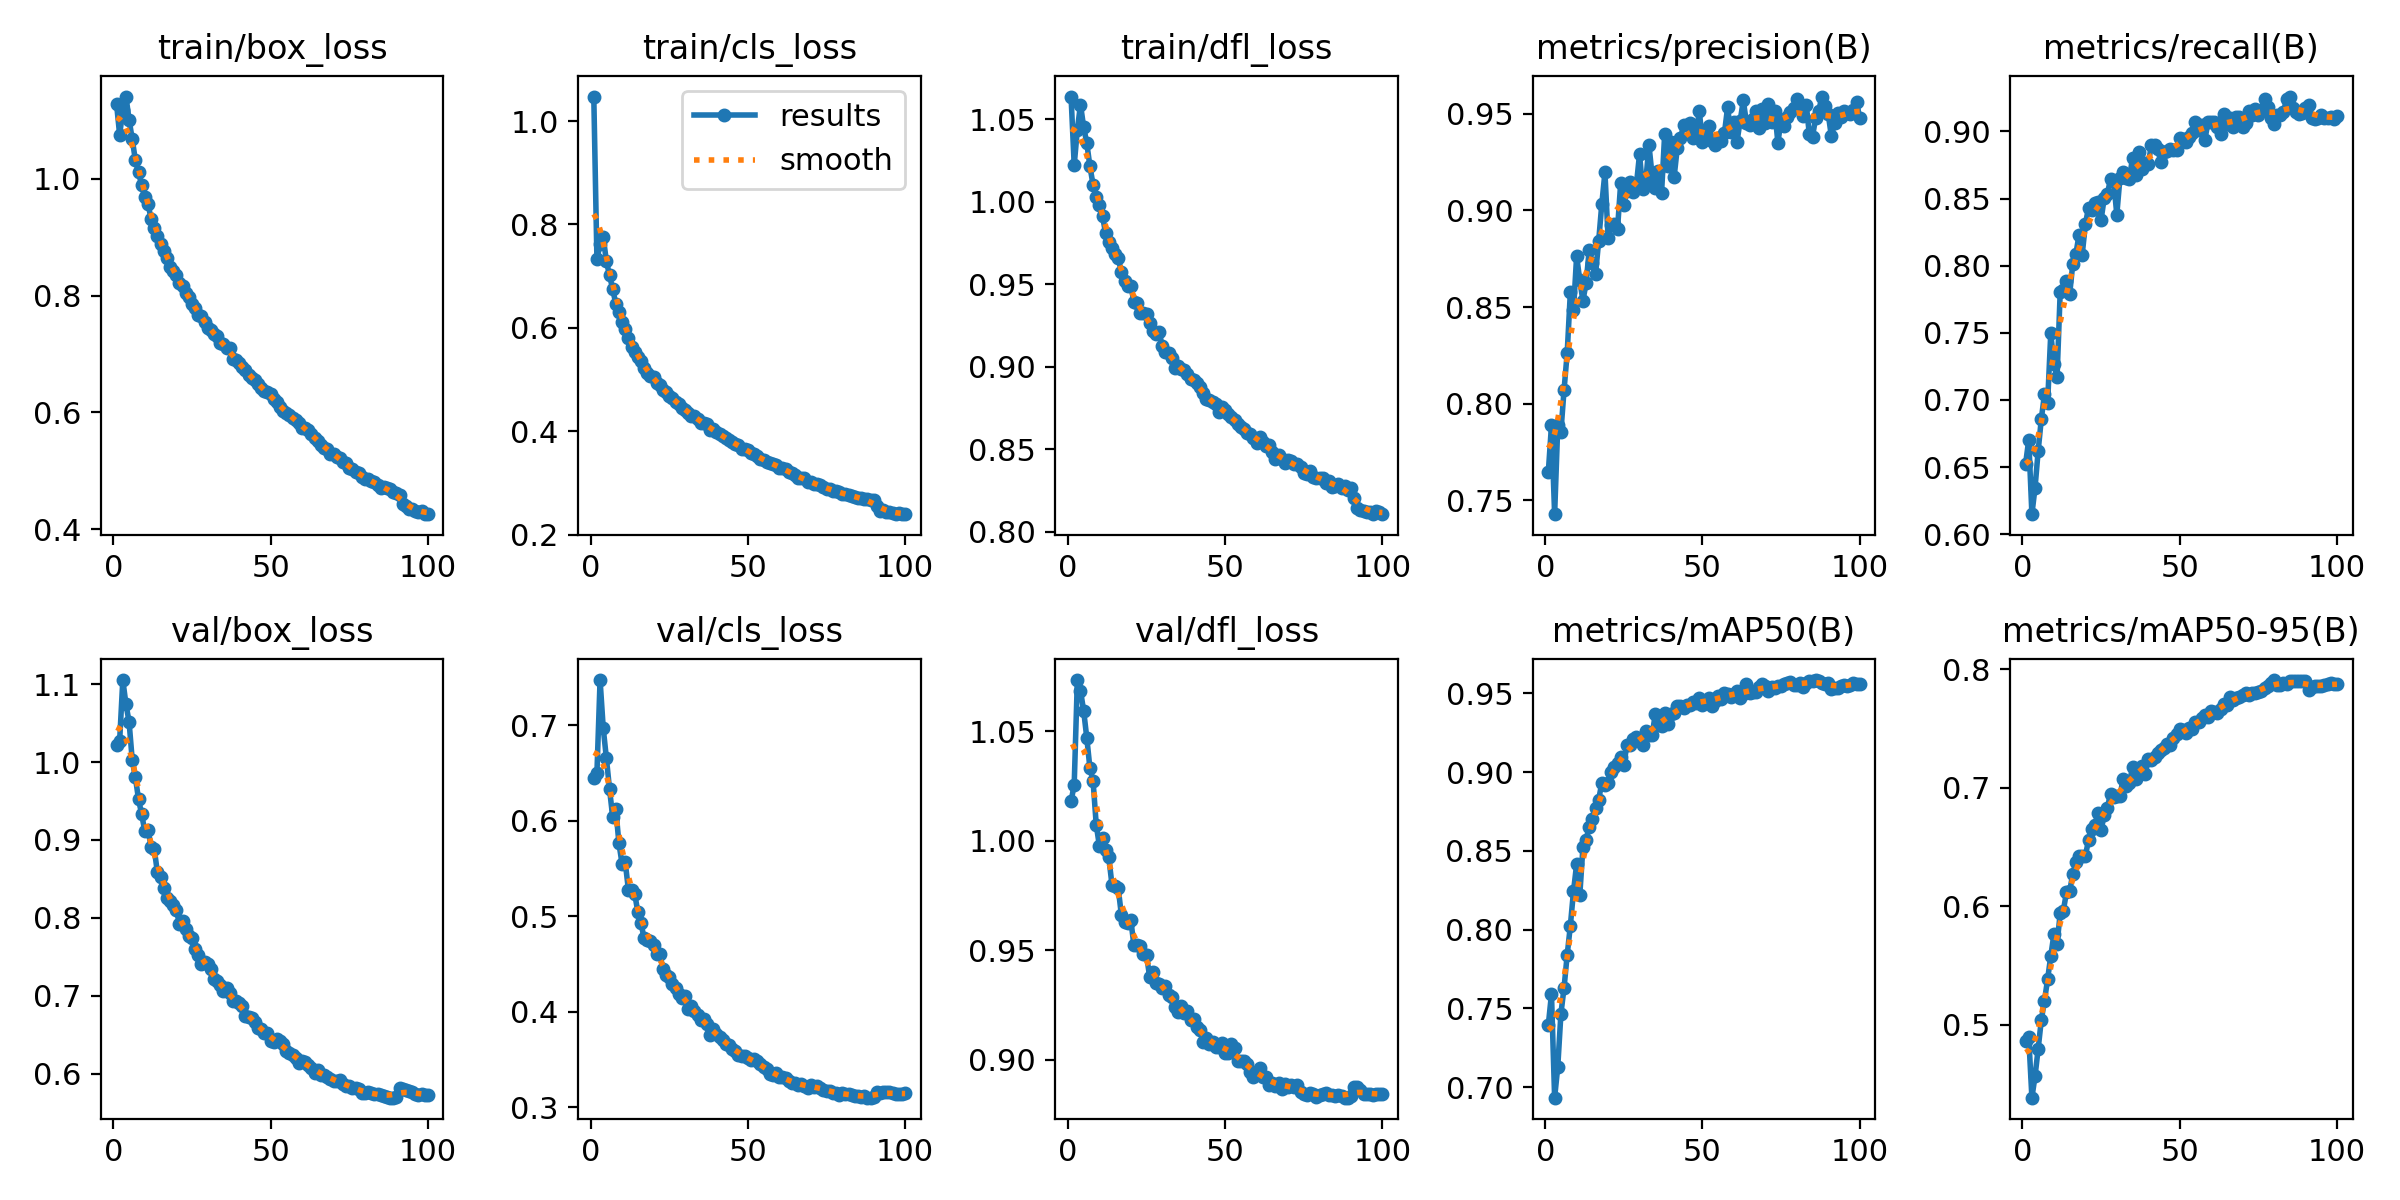

Data behind this chart, as committed beside it:
epoch, time, train/box_loss, train/cls_loss, train/dfl_loss, metrics/precision(B), metrics/recall(B), metrics/mAP50(B), metrics/mAP50-95(B), val/box_loss, val/cls_loss, val/dfl_loss, lr/pg0, lr/pg1, lr/pg2
1, 188.3, 1.129, 1.047, 1.064, 0.7648, 0.6525, 0.7396, 0.4862, 1.021, 0.645, 1.018, 0.07008, 0.003324, 0.003324
2, 368.3, 1.076, 0.7328, 1.022, 0.7889, 0.6703, 0.7591, 0.4896, 1.027, 0.6499, 1.026, 0.04008, 0.006656, 0.006656
3, 545.5, 1.117, 0.7626, 1.044, 0.7429, 0.6149, 0.6934, 0.4386, 1.105, 0.747, 1.073, 0.01007, 0.009981, 0.009981
4, 721.9, 1.141, 0.7761, 1.059, 0.7888, 0.6347, 0.713, 0.4567, 1.074, 0.6969, 1.069, 0.009978, 0.009978, 0.009978
5, 898.3, 1.101, 0.7292, 1.045, 0.7855, 0.6622, 0.7466, 0.48, 1.051, 0.6655, 1.059, 0.009961, 0.009961, 0.009961
6, 1074, 1.068, 0.7018, 1.036, 0.8072, 0.6859, 0.7631, 0.5042, 1.002, 0.6333, 1.047, 0.009939, 0.009939, 0.009939
7, 1251, 1.032, 0.6756, 1.021, 0.8264, 0.7042, 0.7841, 0.5204, 0.9804, 0.604, 1.033, 0.009912, 0.009912, 0.009912
8, 1427, 1.011, 0.6465, 1.01, 0.8576, 0.6979, 0.8025, 0.5385, 0.9522, 0.612, 1.027, 0.009881, 0.009881, 0.009881
9, 1603, 0.989, 0.63, 1.003, 0.8483, 0.7495, 0.8243, 0.5581, 0.9329, 0.5762, 1.007, 0.009844, 0.009844, 0.009844
10, 1780, 0.9682, 0.6123, 0.9979, 0.8764, 0.7266, 0.8415, 0.5764, 0.9113, 0.5546, 0.9977, 0.009803, 0.009803, 0.009803
11, 1956, 0.9574, 0.5987, 0.9912, 0.8638, 0.717, 0.8218, 0.5683, 0.9127, 0.5564, 1.001, 0.009758, 0.009758, 0.009758
12, 2132, 0.9316, 0.5798, 0.9809, 0.8533, 0.7806, 0.8523, 0.5943, 0.8915, 0.5279, 0.9956, 0.009707, 0.009707, 0.009707
13, 2309, 0.9151, 0.5637, 0.9759, 0.8623, 0.782, 0.857, 0.5965, 0.8883, 0.5279, 0.9924, 0.009652, 0.009652, 0.009652
14, 2485, 0.9024, 0.5539, 0.9718, 0.8796, 0.7887, 0.8651, 0.6119, 0.8583, 0.5237, 0.98, 0.009593, 0.009593, 0.009593
15, 2661, 0.8892, 0.5436, 0.9685, 0.8727, 0.7786, 0.8702, 0.6126, 0.8526, 0.5044, 0.9792, 0.009529, 0.009529, 0.009529
16, 2838, 0.8771, 0.5352, 0.9657, 0.8669, 0.8014, 0.8771, 0.6275, 0.8377, 0.4928, 0.9782, 0.00946, 0.00946, 0.00946
17, 3016, 0.8648, 0.5217, 0.9576, 0.884, 0.8089, 0.8824, 0.637, 0.8253, 0.4771, 0.9661, 0.009388, 0.009388, 0.009388
18, 3198, 0.8495, 0.5123, 0.9519, 0.9033, 0.8232, 0.8931, 0.6425, 0.8217, 0.4749, 0.9629, 0.009311, 0.009311, 0.009311
19, 3375, 0.8415, 0.5066, 0.9487, 0.9196, 0.8083, 0.8915, 0.6427, 0.8162, 0.4746, 0.9626, 0.009229, 0.009229, 0.009229
20, 3551, 0.8356, 0.5044, 0.9492, 0.8857, 0.8308, 0.8929, 0.6424, 0.8105, 0.4698, 0.9637, 0.009144, 0.009144, 0.009144
21, 3728, 0.8218, 0.4936, 0.9393, 0.8924, 0.8432, 0.9002, 0.6559, 0.7922, 0.4607, 0.9522, 0.009055, 0.009055, 0.009055
22, 3904, 0.816, 0.4897, 0.9389, 0.8931, 0.8417, 0.9034, 0.6656, 0.796, 0.4601, 0.9522, 0.008961, 0.008961, 0.008961
23, 4080, 0.8046, 0.4801, 0.9324, 0.8903, 0.8468, 0.9055, 0.6683, 0.7855, 0.4451, 0.9518, 0.008864, 0.008864, 0.008864
24, 4256, 0.7984, 0.4768, 0.9325, 0.914, 0.8474, 0.9096, 0.679, 0.7762, 0.4389, 0.9484, 0.008763, 0.008763, 0.008763
25, 4433, 0.7862, 0.468, 0.932, 0.903, 0.8341, 0.9047, 0.6645, 0.774, 0.4362, 0.9476, 0.008658, 0.008658, 0.008658
26, 4609, 0.7786, 0.465, 0.9266, 0.91, 0.8505, 0.9174, 0.677, 0.7601, 0.4289, 0.9377, 0.00855, 0.00855, 0.00855
27, 4785, 0.767, 0.4568, 0.9214, 0.9147, 0.8533, 0.9169, 0.6831, 0.752, 0.4251, 0.94, 0.008439, 0.008439, 0.008439
28, 4962, 0.7654, 0.4538, 0.9199, 0.9095, 0.8647, 0.9206, 0.6952, 0.74, 0.4186, 0.9352, 0.008323, 0.008323, 0.008323
29, 5138, 0.7544, 0.4454, 0.9209, 0.9133, 0.8627, 0.9222, 0.6921, 0.743, 0.4145, 0.9346, 0.008205, 0.008205, 0.008205
30, 5314, 0.744, 0.4407, 0.9126, 0.929, 0.838, 0.9197, 0.6934, 0.7407, 0.4163, 0.9325, 0.008084, 0.008084, 0.008084
31, 5490, 0.7415, 0.4364, 0.9088, 0.9109, 0.8654, 0.9174, 0.6935, 0.734, 0.4034, 0.9337, 0.00796, 0.00796, 0.00796
32, 5666, 0.7338, 0.43, 0.9082, 0.9152, 0.8696, 0.926, 0.7072, 0.7212, 0.4062, 0.9294, 0.007832, 0.007832, 0.007832
33, 5843, 0.7311, 0.4293, 0.9056, 0.9338, 0.8649, 0.9234, 0.7016, 0.719, 0.4005, 0.9287, 0.007702, 0.007702, 0.007702
34, 6019, 0.7196, 0.4239, 0.8992, 0.918, 0.8647, 0.9232, 0.7038, 0.7131, 0.3963, 0.9239, 0.00757, 0.00757, 0.00757
35, 6195, 0.7163, 0.4162, 0.9004, 0.9113, 0.8804, 0.9367, 0.7175, 0.7057, 0.3912, 0.9219, 0.007435, 0.007435, 0.007435
36, 6371, 0.7099, 0.4169, 0.8987, 0.9206, 0.8675, 0.9296, 0.7071, 0.7095, 0.3924, 0.9243, 0.007297, 0.007297, 0.007297
37, 6547, 0.7101, 0.4143, 0.8981, 0.909, 0.8844, 0.9294, 0.7128, 0.7028, 0.3877, 0.9211, 0.007158, 0.007158, 0.007158
38, 6723, 0.6918, 0.4024, 0.896, 0.9397, 0.8723, 0.9373, 0.718, 0.6935, 0.3754, 0.9222, 0.007016, 0.007016, 0.007016
39, 6900, 0.6902, 0.4038, 0.8928, 0.9231, 0.8762, 0.9304, 0.7116, 0.6936, 0.3824, 0.9181, 0.006872, 0.006872, 0.006872
40, 7076, 0.6854, 0.3981, 0.8922, 0.9355, 0.8755, 0.9369, 0.7243, 0.6903, 0.3764, 0.9184, 0.006727, 0.006727, 0.006727
41, 7252, 0.6778, 0.3947, 0.8905, 0.9174, 0.8901, 0.9377, 0.7232, 0.6864, 0.3741, 0.9147, 0.00658, 0.00658, 0.00658
42, 7428, 0.6724, 0.3909, 0.8877, 0.9323, 0.8899, 0.9416, 0.7261, 0.6743, 0.3705, 0.9133, 0.006431, 0.006431, 0.006431
43, 7604, 0.6641, 0.3866, 0.8839, 0.9372, 0.887, 0.9418, 0.7295, 0.673, 0.3658, 0.9078, 0.006281, 0.006281, 0.006281
44, 7780, 0.6581, 0.3823, 0.8804, 0.9439, 0.8769, 0.9406, 0.7319, 0.6708, 0.3652, 0.91, 0.00613, 0.00613, 0.00613
45, 7956, 0.6547, 0.3797, 0.88, 0.9444, 0.8843, 0.9428, 0.7335, 0.6663, 0.3613, 0.9072, 0.005978, 0.005978, 0.005978
46, 8133, 0.6489, 0.3756, 0.8787, 0.945, 0.8853, 0.9428, 0.7372, 0.6586, 0.3587, 0.9081, 0.005824, 0.005824, 0.005824
47, 8309, 0.6415, 0.3729, 0.8775, 0.9373, 0.8873, 0.9443, 0.7365, 0.6566, 0.3552, 0.9058, 0.00567, 0.00567, 0.00567
48, 8485, 0.6364, 0.366, 0.8726, 0.9389, 0.8858, 0.9438, 0.7421, 0.6523, 0.3542, 0.9057, 0.005516, 0.005516, 0.005516
49, 8661, 0.6343, 0.366, 0.8756, 0.9515, 0.8858, 0.9472, 0.7451, 0.6523, 0.3533, 0.9075, 0.005361, 0.005361, 0.005361
50, 8837, 0.6307, 0.3635, 0.8739, 0.9353, 0.8947, 0.9427, 0.7498, 0.6421, 0.3514, 0.9029, 0.005205, 0.005205, 0.005205
51, 9013, 0.6232, 0.3578, 0.8713, 0.9396, 0.8943, 0.9454, 0.7486, 0.6403, 0.3495, 0.9031, 0.00505, 0.00505, 0.00505
52, 9190, 0.6185, 0.356, 0.8699, 0.9435, 0.8922, 0.9466, 0.7463, 0.644, 0.3502, 0.9071, 0.004895, 0.004895, 0.004895
53, 9365, 0.6095, 0.3518, 0.8677, 0.9359, 0.8958, 0.9422, 0.7504, 0.6418, 0.3481, 0.9053, 0.004739, 0.004739, 0.004739
54, 9542, 0.6016, 0.3459, 0.8652, 0.9337, 0.8985, 0.945, 0.7493, 0.6374, 0.3457, 0.8995, 0.004584, 0.004584, 0.004584
55, 9718, 0.5991, 0.3455, 0.8636, 0.9373, 0.9072, 0.9484, 0.7556, 0.6291, 0.3426, 0.8992, 0.00443, 0.00443, 0.00443
56, 9894, 0.5958, 0.3412, 0.8625, 0.9362, 0.9013, 0.9462, 0.7554, 0.6258, 0.3399, 0.8993, 0.004276, 0.004276, 0.004276
57, 10070, 0.5909, 0.3391, 0.8602, 0.94, 0.9051, 0.9501, 0.7593, 0.6241, 0.3351, 0.8982, 0.004122, 0.004122, 0.004122
58, 10246, 0.5865, 0.3366, 0.8594, 0.9532, 0.8938, 0.9495, 0.7614, 0.6193, 0.3337, 0.8942, 0.00397, 0.00397, 0.00397
59, 10422, 0.5812, 0.3351, 0.8568, 0.9406, 0.9067, 0.9479, 0.7597, 0.6129, 0.3363, 0.8919, 0.003819, 0.003819, 0.003819
60, 10598, 0.5736, 0.3296, 0.8542, 0.9458, 0.9071, 0.9494, 0.7649, 0.6163, 0.3317, 0.8938, 0.003669, 0.003669, 0.003669
... 40 more rows
